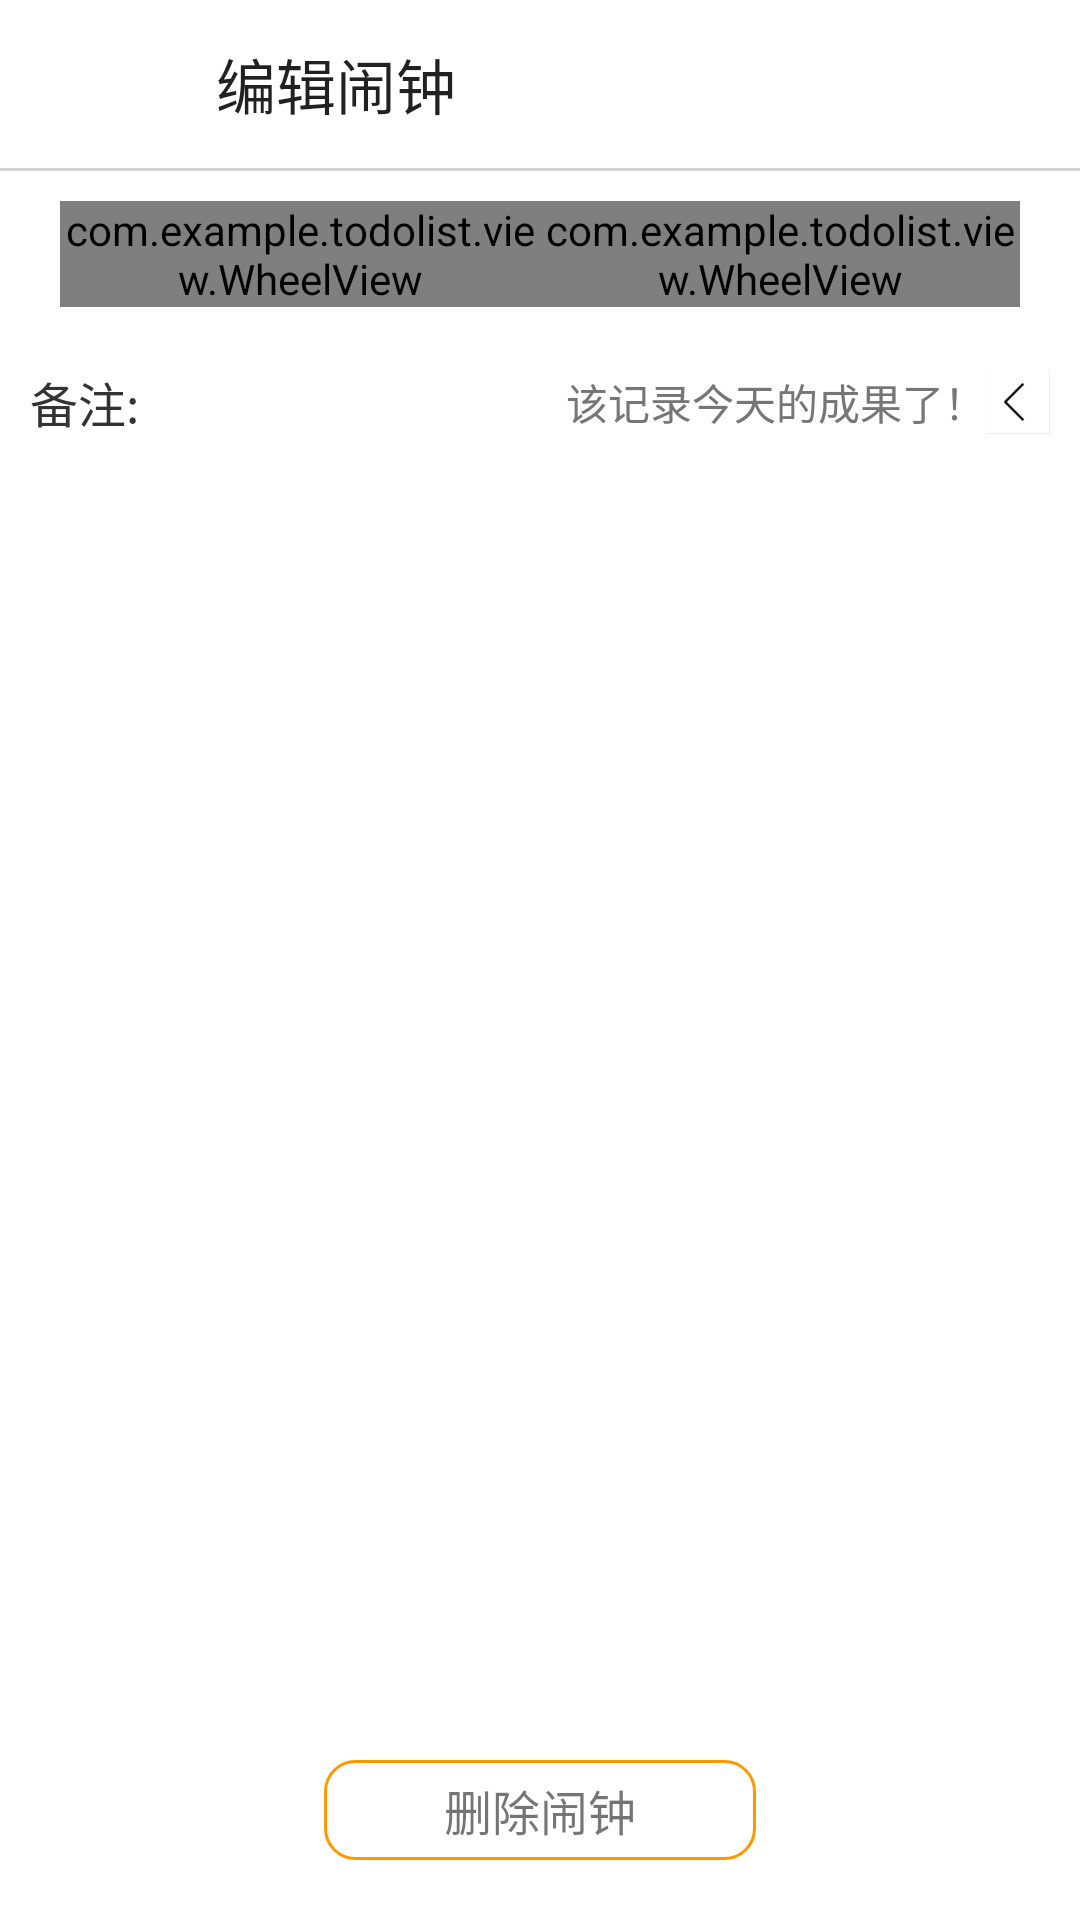

Here is an Android app screen rendered from its layout file. Give the layout XML and the strings, colors and styles it references.
<!-- AndroidManifest.xml: application theme NoActionbarTheme -->
<!-- res/layout/activity_edit_alarm.xml -->
<?xml version="1.0" encoding="utf-8"?>
<RelativeLayout xmlns:android="http://schemas.android.com/apk/res/android"
    xmlns:app="http://schemas.android.com/apk/res-auto" android:layout_width="match_parent"
    android:layout_height="match_parent" android:background="@color/color_white">
    <androidx.appcompat.widget.Toolbar
        android:id="@+id/alarm_toolbar"
        android:layout_width="match_parent"
        android:layout_height="wrap_content"
        android:layout_alignParentTop="true"
        android:theme="@style/ThemeOverlay.AppCompat.Light"
        app:title="@string/edit_alarm"
        app:navigationIcon="@drawable/cancel">
        <ImageView
            android:id="@+id/alarm_confirm"
            android:layout_width="wrap_content"
            android:layout_height="wrap_content"
            android:layout_gravity="center_vertical|end"
            android:src="@drawable/confirm"
            android:layout_marginEnd="@dimen/default_margin" />
    </androidx.appcompat.widget.Toolbar>
    <View
        android:id="@+id/single_line"
        android:layout_width="match_parent"
        android:layout_height="1dp"
        android:background="@color/line_color"
        android:layout_below="@id/alarm_toolbar"/>
    <LinearLayout
        android:id="@+id/wheel_layout"
        android:layout_width="match_parent"
        android:layout_height="wrap_content"
        android:orientation="horizontal"
        android:layout_below="@id/single_line"
        android:paddingTop="@dimen/default_layout_padding"
        android:paddingBottom="@dimen/default_layout_padding"
        android:paddingStart="@dimen/medium_padding"
        android:paddingEnd="@dimen/medium_padding">
        <com.example.todolist.view.WheelView
            android:id="@+id/hour_wheel"
            android:layout_width="0dp"
            android:layout_height="wrap_content"
            android:layout_weight="1"/>
        <com.example.todolist.view.WheelView
            android:id="@+id/minute_wheel"
            android:layout_width="0dp"
            android:layout_height="wrap_content"
            android:layout_weight="1"/>
    </LinearLayout>
    <LinearLayout
        android:layout_width="match_parent"
        android:layout_height="wrap_content"
        android:layout_below="@id/wheel_layout"
        android:padding="@dimen/default_layout_padding"
        android:background="@drawable/item_bg"
        android:orientation="horizontal">
        <TextView
            android:textColor="@color/day_text_color"
            android:layout_width="0dp"
            android:layout_height="wrap_content"
            android:layout_weight="1"
            android:text="@string/alarm_note"
            android:textSize="16sp"
            android:layout_gravity="center_vertical"/>
        <TextView
            android:layout_width="0dp"
            android:layout_height="wrap_content"
            android:layout_weight="1"
            android:textSize="14sp"
            android:textColor="@color/week_text_color"
            android:gravity="end"
            android:layout_gravity="center_vertical"
            android:text="@string/new_alarm_note"/>
        <ImageView
            android:src="@drawable/back"
            android:layout_width="wrap_content"
            android:layout_height="wrap_content"
            android:layout_gravity="center_vertical"/>
    </LinearLayout>
    <TextView
        android:id="@+id/delete_alarm"
        android:layout_width="wrap_content"
        android:layout_height="wrap_content"
        android:paddingTop="@dimen/default_inner_padding"
        android:paddingBottom="@dimen/default_inner_padding"
        android:paddingStart="@dimen/big_padding"
        android:paddingEnd="@dimen/big_padding"
        android:text="@string/delete_alarm"
        android:layout_alignParentBottom="true"
        android:layout_centerHorizontal="true"
        android:layout_marginBottom="@dimen/big_margin"
        android:background="@drawable/del_alarm_bg"
        android:textSize="16sp"/>
</RelativeLayout>
<!-- resources referenced by this layout -->
<resources>
  <color name="color_white">#ffffff</color>
  <color name="day_text_color">#333333</color>
  <color name="line_color">#d3d3d3</color>
  <color name="week_text_color">#767676</color>
  <dimen name="big_margin">20dp</dimen>
  <dimen name="big_padding">40dp</dimen>
  <dimen name="default_inner_padding">5dp</dimen>
  <dimen name="default_layout_padding">10dp</dimen>
  <dimen name="default_margin">10dp</dimen>
  <dimen name="medium_padding">20dp</dimen>
  <!-- drawable back: png bitmap (drawable-xxhdpi, 1224 bytes) -->
  <!-- drawable cancel: png bitmap (drawable-xxhdpi, 3172 bytes) -->
  <!-- drawable confirm: png bitmap (drawable-xxhdpi, 3610 bytes) -->
  <!-- drawable del_alarm_bg (drawable) -->
  <?xml version="1.0" encoding="utf-8"?>
  <selector xmlns:android="http://schemas.android.com/apk/res/android">
      <item android:state_pressed="true">
          <shape android:shape="rectangle">
              <solid android:color="@color/colorSelected"/>
              <corners android:radius="10dp"/>
              <stroke android:width="1dp"
                  android:color="@color/colorPrimary"/>
          </shape>
      </item>
      <item>
          <shape android:shape="rectangle">
              <corners android:radius="10dp"/>
              <stroke android:width="1dp"
                  android:color="@color/colorPrimary"/>
          </shape>
      </item>
  </selector>
  <!-- drawable item_bg (drawable) -->
  <?xml version="1.0" encoding="utf-8"?>
  <selector xmlns:android="http://schemas.android.com/apk/res/android">
      <item android:state_pressed="true" android:drawable="@color/colorSelected"/>
      <item android:state_focused="true" android:drawable="@color/colorSelected"/>
      <item android:drawable="@color/color_white"/>
  </selector>
  <string name="alarm_note">备注:</string>
  <string name="delete_alarm">删除闹钟</string>
  <string name="edit_alarm">编辑闹钟</string>
  <string name="new_alarm_note">该记录今天的成果了！</string>
  <style name="NoActionbarTheme" parent="Theme.AppCompat.Light.NoActionBar">
          <item name="colorPrimary">@color/colorTheme</item>
          <item name="colorPrimaryDark">@color/colorThemeDark</item>
          <item name="colorAccent">@color/colorAccent</item>
      </style>
  <color name="colorSelected">#e3e3e3</color>
  <color name="colorPrimary">#FF9800</color>
  <color name="colorTheme">#f7b835</color>
  <color name="colorThemeDark">#9B6F2D</color>
  <color name="colorAccent">#E97878</color>
</resources>
